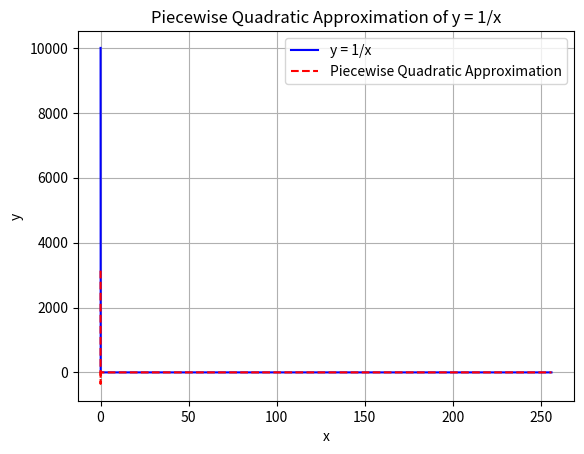

This chart was generated by the following Python code:
import numpy as np
import matplotlib.pyplot as plt

# 定義分段範圍
segments = [0.0001, 0.01, 0.05,0.075, 0.1,0.125, 0.15,0.2,0.25,0.3,0.35,0.4,0.45,0.5,0.6,0.7,0.8,0.9, 1, 1.25,1.5, 2,2.5, 3, 4, 8, 16, 32, 64, 128, 256]  # 分段點

# 初始化存儲結果的變數
all_x = np.array([])
all_y = np.array([])
all_y_fit = np.array([])

# 遍歷每個分段
for i in range(len(segments) - 1):
    start = segments[i]
    end = segments[i + 1]
    
    # 1. 定義當前分段的數據範圍和目標函數
    x = np.linspace(start, end, 10000)  # 當前分段的 x 範圍
    y = 1 / x                          # 當前分段的目標函數 y = 1/x
    
    # 2. 使用 numpy.polyfit 進行二次逼近
    n = 3                              # 二次模型 (多項式階數為 2)
    coeff = np.polyfit(x, y, n)        # 使用 polyfit 進行二次回歸
    print(f'分段 [{start}, {end}] 的二次模型為：y = {coeff[0]:.6f}x^2 + {coeff[1]:.6f}x + {coeff[2]:.6f}')
    
    # 3. 計算二次模型的近似值
    y_fit = np.polyval(coeff, x)       # 使用二次模型計算近似值
    
    # 4. 計算當前分段的誤差
    error = np.abs(y - y_fit)          # 當前分段的誤差
    max_error_index = np.argmax(error) # 找到當前分段誤差最大的索引
    max_error_x = x[max_error_index]   # 誤差最大的點的 x 值
    max_error_y_actual = y[max_error_index]  # 誤差最大的點的真實值
    max_error_y_approx = y_fit[max_error_index]  # 誤差最大的點的近似值
    
    print(f'分段 [{start}, {end}] 的最大誤差：')
    print(f'- 誤差最大的點為 x = {max_error_x:.6f}')
    print(f'- 真實值為：{max_error_y_actual:.6f}')
    print(f'- 二次模型近似為：{max_error_y_approx:.6f}')
    print(f'- 誤差為：{error[max_error_index]:.6f}')
    print('---')
    
    # 5. 合併結果
    all_x = np.concatenate((all_x, x))
    all_y = np.concatenate((all_y, y))
    all_y_fit = np.concatenate((all_y_fit, y_fit))

# 6. 可視化原始函數與分段二次逼近結果
plt.figure()
plt.plot(all_x, all_y, 'b-', linewidth=1.5, label='y = 1/x')        # 原始函數 y = 1/x
plt.plot(all_x, all_y_fit, 'r--', linewidth=1.5, label='Piecewise Quadratic Approximation')  # 分段二次逼近結果
plt.legend()
plt.xlabel('x')
plt.ylabel('y')
plt.title('Piecewise Quadratic Approximation of y = 1/x')
plt.grid(True)
plt.show()